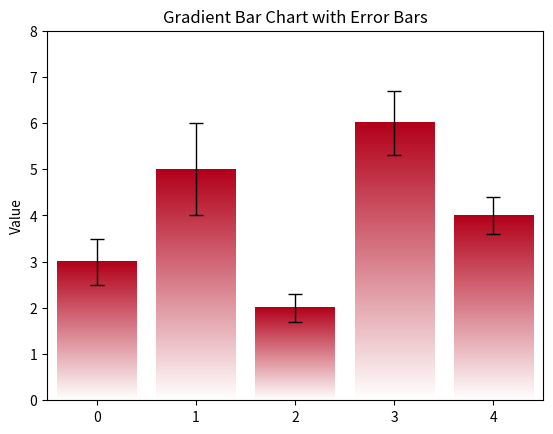

Python code for this plot:
import numpy as np
import matplotlib.pyplot as plt
from matplotlib.colors import ListedColormap


def bar_grad(
    ax,
    x,
    height,
    width=0.8,
    bottom=0,
    *,
    align='center',
    orientation='vertical',
    cmap='viridis',
    yerr=None,
    xerr=None,
    capsize=3,
    ecolor='black',
    **kwargs
):
    lw = 1
    if ('lw' in kwargs) or ('linewidth' in kwargs):
        lw = kwargs['lw'] if 'lw' in kwargs else kwargs['linewidth']
    if not isinstance(cmap, str):
        cmap = ListedColormap(cmap)
    # cmap = ListedColormap(cmap)
    x = np.atleast_1d(x).astype(float)
    height = np.atleast_1d(height).astype(float)
    bottom = np.atleast_1d(bottom).astype(float)

    if len(x) != len(height):
        raise ValueError("x 和 height 的长度必须相同。")
    if len(bottom) == 1:
        bottom = np.full_like(x, bottom[0])
    elif len(bottom) != len(x):
        raise ValueError("bottom 要么是标量，要么与 x 长度相同。")

    grad = np.linspace(0, 1, 256).reshape(-1, 1)
    grad = np.concatenate([grad, grad], axis=1)

    bars = []

    if orientation == 'vertical':
        bar_centers = []
        bar_tops = []

        for i, (xi, hi, bi) in enumerate(zip(x, height, bottom)):
            if align == 'center':
                left = xi - width / 2
                bar_center = xi
            else:
                left = xi
                bar_center = xi + width / 2

            bottom_val, top = (bi, bi + hi) if hi >= 0 else (bi + hi, bi)
            grad_img = grad if hi >= 0 else grad[::-1, :]

            im = ax.imshow(
                grad_img,
                extent=(left, left + width, bottom_val, top),
                origin='lower',
                aspect='auto',
                cmap=cmap
            )
            bars.append(im)
            bar_centers.append(bar_center)
            bar_tops.append(top)

        # 添加误差棒（垂直）
        if yerr is not None:
            yerr = np.atleast_1d(yerr)
            if len(yerr) == 1:
                yerr = np.full_like(height, yerr[0])
            ax.errorbar(
                bar_centers,
                bar_tops,
                yerr=yerr,
                fmt='none',
                capsize=capsize,
                ecolor=ecolor,
                elinewidth=lw,
                **kwargs
            )

    elif orientation == 'horizontal':
        bar_centers = []
        bar_ends = []

        grad_h = grad.T
        for i, (yi, wi, bi) in enumerate(zip(x, height, bottom)):
            if align == 'center':
                low = yi - width / 2
                bar_center = yi
            else:
                low = yi
                bar_center = yi + width / 2

            left, right = (bi, bi + wi) if wi >= 0 else (bi + wi, bi)
            grad_img = grad_h if wi >= 0 else grad_h[::-1, :]

            im = ax.imshow(
                grad_img,
                extent=(left, right, low, low + width),
                origin='lower',
                aspect='auto',
                cmap=cmap
            )
            bars.append(im)
            bar_centers.append(bar_center)
            bar_ends.append(right)

        # 添加误差棒（水平）
        if xerr is not None:
            xerr = np.atleast_1d(xerr)
            if len(xerr) == 1:
                xerr = np.full_like(height, xerr[0])
            ax.errorbar(
                bar_ends,
                bar_centers,
                xerr=xerr,
                fmt='none',
                capsize=capsize,
                ecolor=ecolor,
                elinewidth=lw,
                **kwargs
            )

    else:
        raise ValueError("orientation 只能是 'vertical' 或 'horizontal'。")

    return bars


if __name__ == '__main__':
    fig, ax = plt.subplots()

    x = [0, 1, 2, 3, 4]
    y = [3, 5, 2, 6, 4]
    yerr = [0.5, 1, 0.3, 0.7, 0.4]

    c = [0.7, 0, 0.1]
    cmap = np.array([np.linspace(1, c[0], 256).T, np.linspace(1, c[1], 256).T, np.linspace(1, c[2], 256).T]).T
    bar_grad(ax, x, y, width=0.8, bottom=0, cmap=cmap, yerr=yerr, capsize=5, lw=1)

    ax.set_xlim(-0.5, 4.5)
    ax.set_ylim(0, 8)
    ax.set_xticks(x)
    ax.set_ylabel("Value")
    ax.set_title("Gradient Bar Chart with Error Bars")

    plt.show()
